Run: headless pygame with SDL's dummy video driver; simulated clock (each Clock.tick advances the game by its frame time, no real sleeping); random seed 0; keys injected as events and as key.get_pressed() state; mouse plan: one left click at the window centre at the start of phase 2, then a move to the lower-right quarter at the start of phase 3.
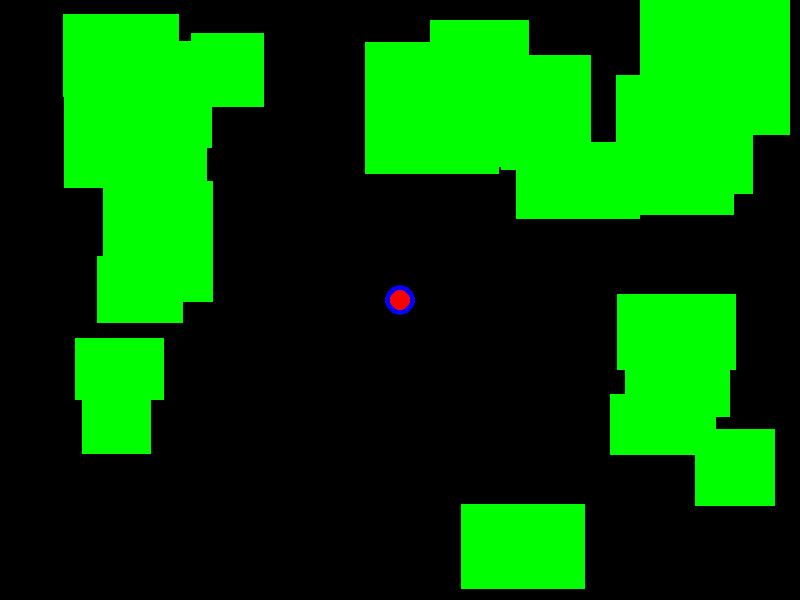
Frame 1 of 4 · flips 1–60 · no input
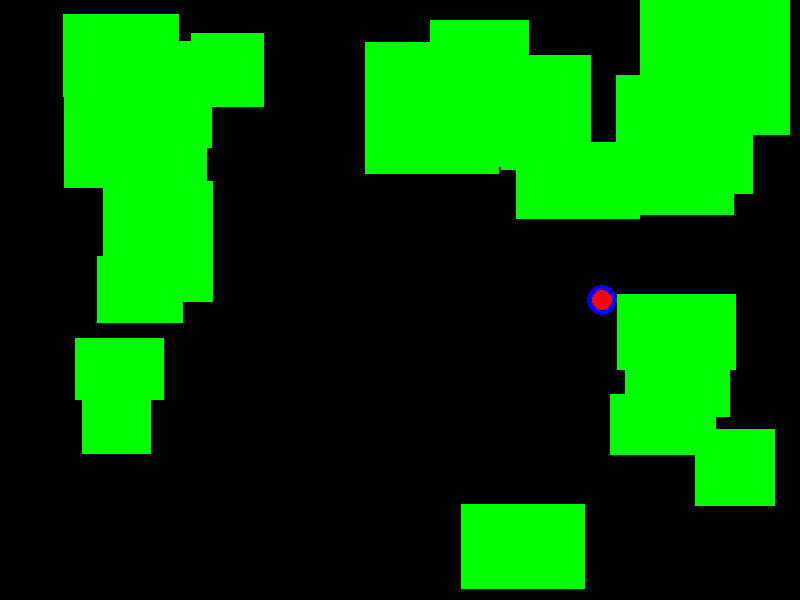
Frame 2 of 4 · flips 61–180 · clicked the window centre · tapped SPACE, RETURN · held RIGHT (→), D
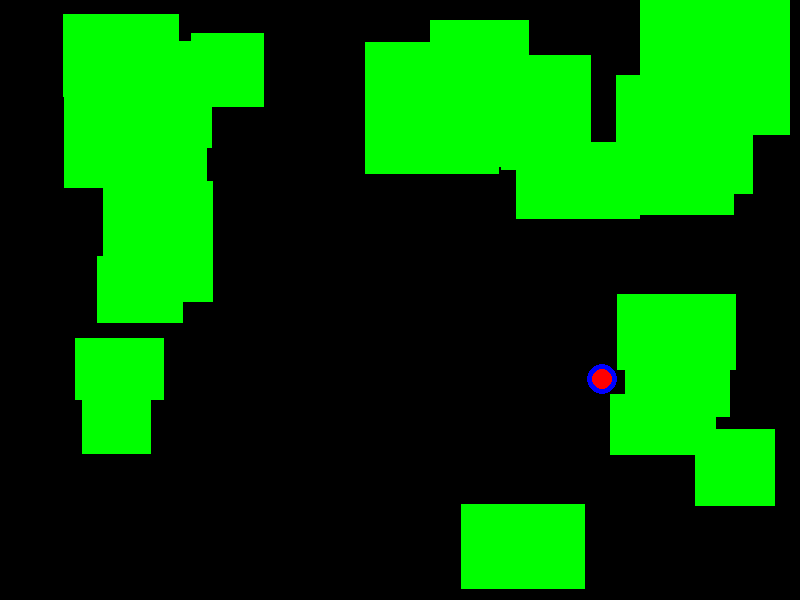
Frame 3 of 4 · flips 181–300 · moved the mouse to the lower-right quarter · held DOWN (↓), S
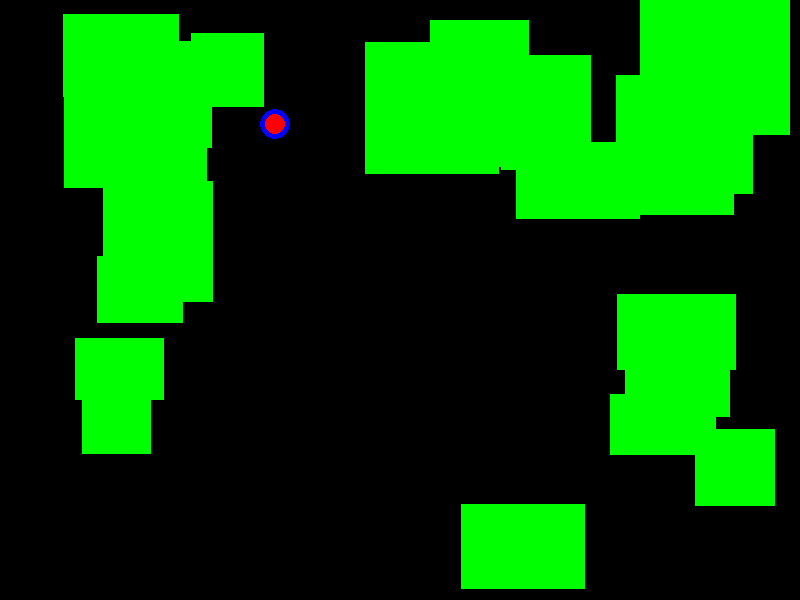
Frame 4 of 4 · flips 301–420 · held LEFT (←), A, UP (↑), W

The pygame program that drew these frames:

import pygame
import random 

pygame.init()
HEIGHT = 600
WIDTH = 800
SIZE = 30
screen = pygame.display.set_mode((WIDTH, HEIGHT))
pygame.display.set_caption("YOYO-FU V1.0")
running = True

# Colors
WHITE = (255, 255, 255)
BLACK = (0, 0, 0)
BLUE = (0, 0, 255)
GREEN = (0, 255, 0)
RED = (255, 0, 0)

FPS = 60
clock = pygame.time.Clock()
pygame.joystick.init()

class Player:
    def __init__(self, name):
        self.name = name
        self.kills = 0
        self.x = WIDTH // 2
        self.y = HEIGHT // 2
        self.vx = 0
        self.vy = 0
        self.alive = True
        self.max_speed = 250
        # Higher values make the player reach the target velocity faster (sharper turns)
        self.turn_responsiveness = 12.0

    def update(self, dt, move_x, move_y):
        # Compute desired velocity based on input direction and magnitude
        mag = (move_x * move_x + move_y * move_y) ** 0.5
        if mag > 0:
            nx = move_x / mag
            ny = move_y / mag
            # allow analog magnitude to scale target speed (for controllers)
            target_vx = nx * self.max_speed * min(1.0, mag)
            target_vy = ny * self.max_speed * min(1.0, mag)

            # Lerp velocity toward target to control turning sharpness
            t = min(1.0, self.turn_responsiveness * dt)
            self.vx += (target_vx - self.vx) * t
            self.vy += (target_vy - self.vy) * t

        else:
            # No input: stop immediately (no glide)
            self.vx = 0.0
            self.vy = 0.0

        # Clamp velocity
        self.vx = max(-self.max_speed, min(self.vx, self.max_speed))
        self.vy = max(-self.max_speed, min(self.vy, self.max_speed))

        # Integrate position axis-by-axis for better collision response
        self.x += self.vx * dt
        if obstacles.check_collision(self):
            self.x -= self.vx * dt
            self.vx = 0.0

        self.y += self.vy * dt
        if obstacles.check_collision(self):
            self.y -= self.vy * dt
            self.vy = 0.0

        # Keep inside bounds
        self.x = max(SIZE//2, min(self.x, WIDTH - SIZE//2))
        self.y = max(SIZE//2, min(self.y, HEIGHT - SIZE//2))

class Obstacles:
    def __init__(self):
        self.obstacles = []
    
    def add_obstacle(self, x, y, width, height):
        self.obstacles.append(pygame.Rect(x, y, width, height))

    def rect_circle_overlap(self, rect, center, radius):
        cx, cy = center
        # Find closest point on rect to circle center
        closest_x = max(rect.left, min(cx, rect.right))
        closest_y = max(rect.top, min(cy, rect.bottom))
        dx = cx - closest_x
        dy = cy - closest_y
        return (dx * dx + dy * dy) <= (radius * radius)

    def make_map(self, num_obs):
        spawn_cx = WIDTH // 2
        spawn_cy = HEIGHT // 2
        spawn_radius = 120  # radius around center where obstacles won't spawn

        placed = 0
        attempts = 0
        max_attempts = num_obs * 10
        while placed < num_obs and attempts < max_attempts:
            attempts += 1
            w = random.randint(50, 150)
            h = random.randint(50, 150)
            x = random.randint(0, WIDTH - w)
            y = random.randint(0, HEIGHT - h)
            candidate = pygame.Rect(x, y, w, h)

            # Skip obstacles that overlap the spawn circle
            if self.rect_circle_overlap(candidate, (spawn_cx, spawn_cy), spawn_radius):
                continue

            # Otherwise place it
            self.add_obstacle(x, y, w, h)
            placed += 1
            
    def check_collision(self, player):
        player_rect = pygame.Rect(int(player.x - SIZE//2), int(player.y - SIZE//2), SIZE, SIZE)
        for obs in self.obstacles:
            if player_rect.colliderect(obs):
                return True
        return False
    
    def check_yoyo_collision(self, yoyo):
        yoyo_rect = pygame.Rect(int(yoyo.x - 10), int(yoyo.y - 10), 20, 20)
        for obs in self.obstacles:
            if yoyo_rect.colliderect(obs):
                return True
        return False
    
    def draw(self, surface):
        for obs in self.obstacles:
            pygame.draw.rect(surface, GREEN, obs)

class Yoyo:
    def __init__(self, owner):
        self.owner = owner
        self.x = owner.x
        self.y = owner.y
        self.speed = 420
        self.return_speed = 520
        self.direction = (0.0, 0.0)
        self.state = "attached"
        self.max_range = 280
        self.travel_distance = 0.0

    def attach(self):
        self.state = "attached"
        self.direction = (0.0, 0.0)
        self.travel_distance = 0.0
        self.x = self.owner.x
        self.y = self.owner.y

    def recall(self):
        if self.state == "outbound":
            self.state = "recalled"

    def throw(self, direction_x, direction_y):
        if self.state != "attached":
            return
        mag = (direction_x ** 2 + direction_y ** 2) ** 0.5
        if mag > 0.0:
            self.direction = (direction_x / mag, direction_y / mag)
            self.state = "outbound"
            self.travel_distance = 0.0
            self.x = self.owner.x
            self.y = self.owner.y

    def update(self, dt):
        if self.state == "attached":
            self.x = self.owner.x
            self.y = self.owner.y
            return

        if self.state == "outbound":
            prev_x = self.x
            prev_y = self.y
            vel_x = self.direction[0] * self.speed * dt
            vel_y = self.direction[1] * self.speed * dt
            self.x += vel_x
            self.y += vel_y
            self.travel_distance += (vel_x ** 2 + vel_y ** 2) ** 0.5

            # Bounce off the screen bounds.
            radius = 10
            bounced = False
            if self.x < radius:
                self.x = radius
                self.direction = (-self.direction[0], self.direction[1])
                bounced = True
            elif self.x > WIDTH - radius:
                self.x = WIDTH - radius
                self.direction = (-self.direction[0], self.direction[1])
                bounced = True
            if self.y < radius:
                self.y = radius
                self.direction = (self.direction[0], -self.direction[1])
                bounced = True
            elif self.y > HEIGHT - radius:
                self.y = HEIGHT - radius
                self.direction = (self.direction[0], -self.direction[1])
                bounced = True

            # Bounce from obstacles if the yoyo hits them.
            if obstacles.check_yoyo_collision(self):
                # Restore previous position and reflect on the collision axis.
                self.x = prev_x
                self.y = prev_y
                if abs(vel_x) > abs(vel_y):
                    self.direction = (-self.direction[0], self.direction[1])
                else:
                    self.direction = (self.direction[0], -self.direction[1])
                bounced = True
                self.x += self.direction[0] * self.speed * dt
                self.y += self.direction[1] * self.speed * dt

            if self.travel_distance >= self.max_range:
                self.state = "returning"

        if self.state == "returning" or self.state == "recalled":
            dx = self.owner.x - self.x
            dy = self.owner.y - self.y
            dist = (dx * dx + dy * dy) ** 0.5
            if dist <= 8.0:
                self.attach()
                return
            direction_x = dx / dist
            direction_y = dy / dist
            move_x = direction_x * self.return_speed * dt
            move_y = direction_y * self.return_speed * dt
            if (move_x ** 2 + move_y ** 2) ** 0.5 >= dist:
                self.attach()
            else:
                self.x += move_x
                self.y += move_y

        self.x = max(0, min(self.x, WIDTH))
        self.y = max(0, min(self.y, HEIGHT))

    def draw(self, surface):
        if self.state != "attached":
            pygame.draw.line(surface, WHITE, (int(self.owner.x), int(self.owner.y)), (int(self.x), int(self.y)), 2)
        pygame.draw.circle(surface, RED, (int(self.x), int(self.y)), 10)

class Controls:
    DEADZONE = 0.15
    PREVIEW_THRESHOLD = 0.18
    BUTTON_NAMES = {
        0: "A",
        1: "B",
        2: "X",
        3: "Y",
        4: "MINUS",
        5: "Home",
        6: "PLUS",
        7: "LeftStickPress",
        8: "RightStickPress",
        9: "LeftBumper",
        10: "RightBumper",
        11: "ArrowUp",
        12: "ArrowDown",
        13: "ArrowLeft",
        14: "ArrowRight",
        15: "ScreenShot",
    }

    def __init__(self):
        self.joystick = None
        self.fire_pressed = False
        self.fire_released = False
        self.fire_held = False
        self.fire_hold_time = 0.0
        self.aim_direction = (1.0, 0.0)
        self.last_key = None
        self.last_button = None
        if pygame.joystick.get_count() > 0:
            self.joystick = pygame.joystick.Joystick(0)
            self.joystick.init()
            print(f"Controller detected: {self.joystick.get_name()}")

    def _deadzone(self, value):
        return value if abs(value) >= self.DEADZONE else 0.0

    def start_fire(self):
        if not self.fire_held:
            self.fire_pressed = True
            self.fire_held = True
            self.fire_hold_time = 0.0
        
    def process_events(self):
        self.fire_pressed = False
        self.fire_released = False
        for event in pygame.event.get():
            if event.type == pygame.QUIT:
                return False
            elif event.type == pygame.KEYDOWN:
                self.last_key = event.key
                print(f"Key pressed: {pygame.key.name(event.key)} ({event.key})")
                if event.key == pygame.K_ESCAPE:
                    return False
                if event.key == pygame.K_SPACE:
                    self.start_fire()
            elif event.type == pygame.KEYUP:
                if event.key == pygame.K_SPACE and self.fire_held:
                    self.fire_released = True
                    self.fire_held = False
                if event.key == pygame.K_SPACE and yoyo.state == "outbound":
                    yoyo.recall()
            elif event.type == pygame.MOUSEBUTTONDOWN:
                if event.button == 1:
                    self.start_fire()
            elif event.type == pygame.MOUSEBUTTONUP:
                if event.button == 1 and self.fire_held:
                    self.fire_released = True
                    self.fire_held = False
                if event.button == 1 and yoyo.state == "outbound":
                    yoyo.recall()
            elif event.type == pygame.JOYBUTTONDOWN:
                self.last_button = event.button
                button_name = self.BUTTON_NAMES.get(event.button, f"Button {event.button}")
                print(f"Joystick {event.joy} button pressed: {event.button} ({button_name})")
                if event.button == 0:
                    self.start_fire()
            elif event.type == pygame.JOYBUTTONUP:
                if event.button == 0 and self.fire_held:
                    self.fire_released = True
                    self.fire_held = False
                if event.button == 0 and yoyo.state == "outbound":
                    yoyo.recall()
            elif event.type == pygame.JOYHATMOTION:
                print(f"Joystick {event.joy} hat {event.hat} moved: {event.value}")
        return True

    def update(self, dt):
        if self.fire_held:
            self.fire_hold_time += dt

    def aim_vector(self, owner_x, owner_y):
        if self.joystick is not None:
            try:
                aim_x = self.joystick.get_axis(2)
                aim_y = self.joystick.get_axis(3)
                aim_x = self._deadzone(aim_x)
                aim_y = self._deadzone(aim_y)
                if aim_x != 0.0 or aim_y != 0.0:
                    mag = (aim_x * aim_x + aim_y * aim_y) ** 0.5
                    self.aim_direction = (aim_x / mag, aim_y / mag)
                    return self.aim_direction
            except Exception:
                pass

        keys = pygame.key.get_pressed()
        aim_x = 0.0
        aim_y = 0.0
        if keys[pygame.K_w]:
            aim_y -= 1.0
        if keys[pygame.K_s]:
            aim_y += 1.0
        if keys[pygame.K_a]:
            aim_x -= 1.0
        if keys[pygame.K_d]:
            aim_x += 1.0

        if aim_x != 0.0 or aim_y != 0.0:
            mag = (aim_x * aim_x + aim_y * aim_y) ** 0.5
            self.aim_direction = (aim_x / mag, aim_y / mag)

        return self.aim_direction

    def aim_point(self, owner_x, owner_y, distance):
        dx, dy = self.aim_vector(owner_x, owner_y)
        return owner_x + dx * distance, owner_y + dy * distance

    def wants_preview(self):
        return self.fire_held and self.fire_hold_time >= self.PREVIEW_THRESHOLD

    def get_move(self):
        kb_x = 0.0
        kb_y = 0.0
        keys = pygame.key.get_pressed()
        if keys[pygame.K_w]:
            kb_y -= 1.0
        if keys[pygame.K_s]:
            kb_y += 1.0
        if keys[pygame.K_a]:
            kb_x -= 1.0
        if keys[pygame.K_d]:
            kb_x += 1.0

        joy_x = 0.0
        joy_y = 0.0
        hat_x = 0
        hat_y = 0
        if self.joystick is not None:
            try:
                joy_x = self.joystick.get_axis(0)
                joy_y = self.joystick.get_axis(1)
                if self.joystick.get_numhats() > 0:
                    hat_x, hat_y = self.joystick.get_hat(0)
            except Exception:
                joy_x = 0.0
                joy_y = 0.0

        joy_x = self._deadzone(joy_x)
        joy_y = self._deadzone(joy_y)

        if hat_x != 0 or hat_y != 0:
            return float(hat_x), float(-hat_y)
        if joy_x != 0.0 or joy_y != 0.0:
            return float(joy_x), float(joy_y)
        return kb_x, kb_y

player = Player("BEN")
controls = Controls()
yoyo = Yoyo(player)
obstacles = Obstacles()
obstacles.make_map(20)

while running:
    dt = clock.tick(FPS) / 1000.0

    running = controls.process_events()
    if not running:
        break

    controls.update(dt)

    # When aiming (holding the fire button) the player should not be able to move.
    # Throw the yoyo when the fire is released, not immediately when held.
    if controls.fire_released and yoyo.state == "attached":
        aim_x, aim_y = controls.aim_vector(player.x, player.y)
        yoyo.throw(aim_x, aim_y)
    else:
        if controls.fire_held:
            # Player is aiming: block movement
            move_x, move_y = 0.0, 0.0
        else:
            move_x, move_y = controls.get_move()
        player.update(dt, move_x, move_y)

    yoyo.update(dt)

    screen.fill(BLACK)
    obstacles.draw(screen)
    pygame.draw.circle(screen, BLUE, (int(player.x), int(player.y)), SIZE // 2)

    if controls.wants_preview() and yoyo.state == "attached":
        preview_x, preview_y = controls.aim_point(player.x, player.y, 40)
        pygame.draw.circle(screen, (255, 255, 0), (int(preview_x), int(preview_y)), 14, 3)

    yoyo.draw(screen)
    pygame.display.flip()
